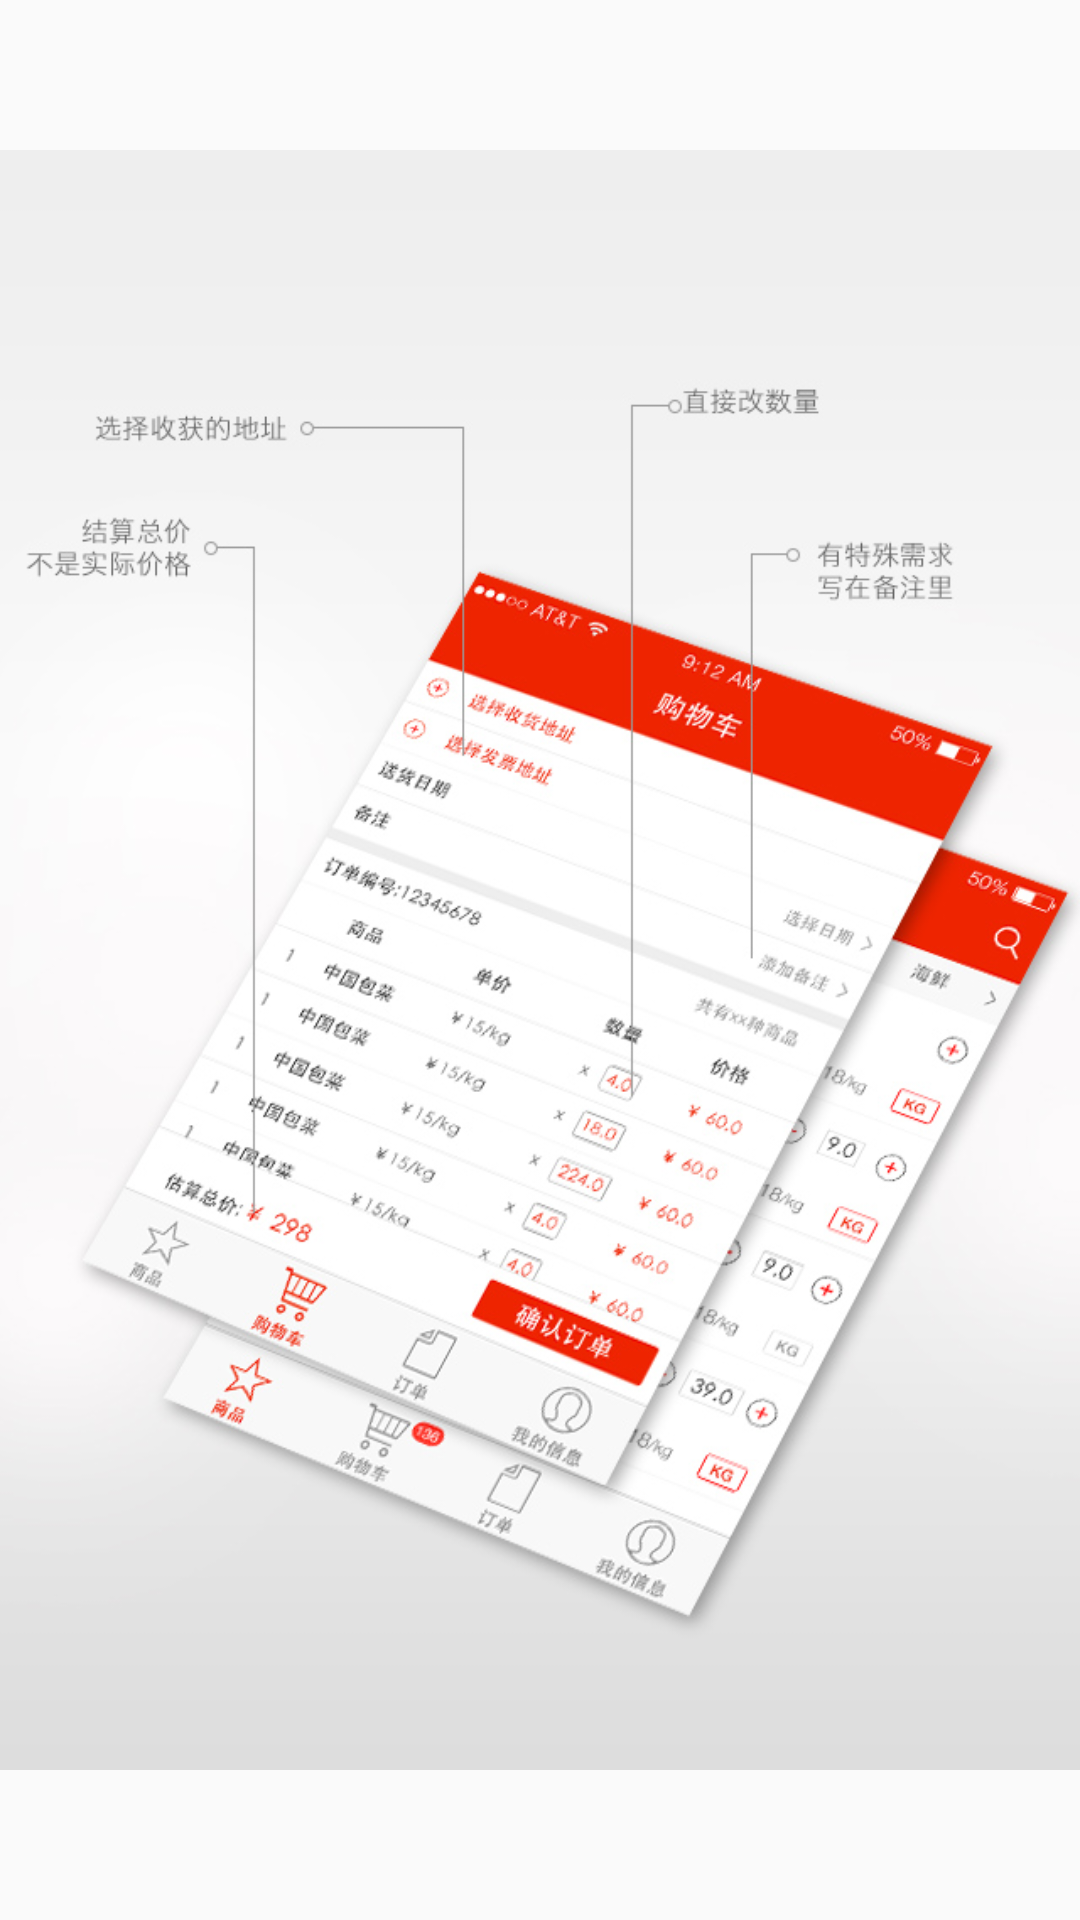

Produce the Android XML layout that renders to this screen, including the resource entries it uses.
<!-- AndroidManifest.xml: application theme AppTheme -->
<!-- res/layout/three.xml -->
<?xml version="1.0" encoding="utf-8"?>
<LinearLayout xmlns:android="http://schemas.android.com/apk/res/android"
    android:orientation="vertical" android:layout_width="match_parent"
    android:layout_height="match_parent">
    <LinearLayout
        android:id="@+id/thr_layout"
        android:layout_width="match_parent"
        android:layout_height="match_parent">
        <ImageView
            android:src="@drawable/thr"
            android:layout_width="match_parent"
            android:layout_height="match_parent" />
    </LinearLayout>
</LinearLayout>
<!-- resources referenced by this layout -->
<resources>
  <!-- drawable thr: jpg bitmap (drawable, 179236 bytes) -->
  <style name="AppTheme" parent="Theme.AppCompat.Light.NoActionBar">
          
      </style>
</resources>
